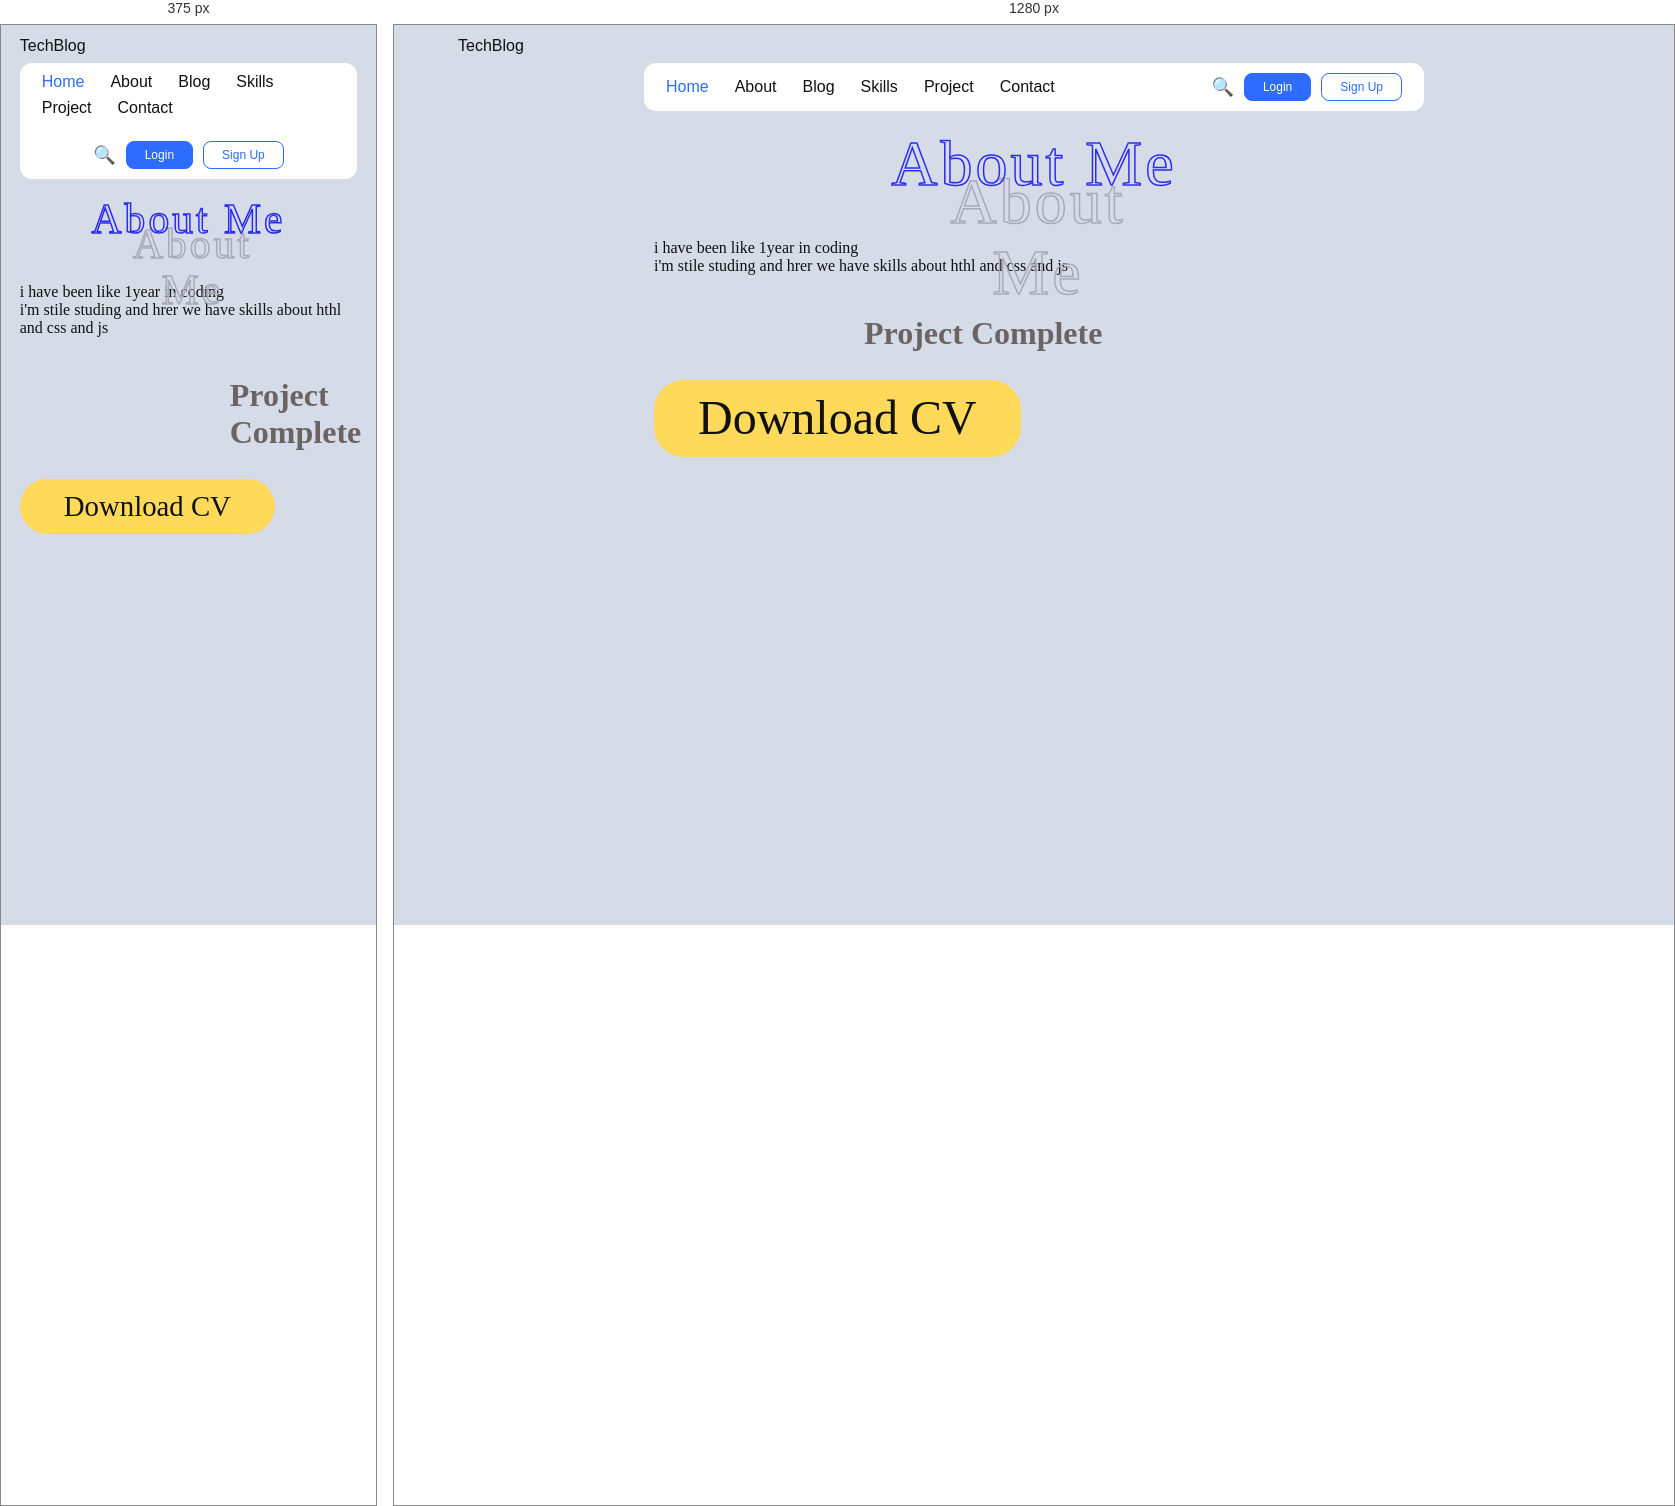
Rendered at 375 px and 1280 px, left to right.

<!-- file: about.html -->
<!DOCTYPE html>
<html lang="en">
<head>
  <meta charset="UTF-8">
  <meta name="viewport" content="width=device-width, initial-scale=1">
  <title>About Me - TechBlog</title>
  <link href="https://fonts.googleapis.com/css2?family=Alegreya:wght@700&family=Alfa+Slab+One&display=swap" rel="stylesheet">
  <link rel="stylesheet" href="about.css">
</head>
<body>

  <header class="top">
    <a href="index.html" class="brand">TechBlog</a>

    <div class="nav-pill">
      <nav class="nav-links">
        <a href="index.html" class="active">Home</a>
    <a href="about.html">About</a>
    <a href="dashboard.html">Blog</a>
    <a href="skills.html">Skills</a>
    <a href="projects.html">Project</a>
    <a href="contact.html">Contact</a>
   
      </nav>

      <div class="nav-actions">
        <button class="icon-btn" aria-label="Search">🔍</button>
        <a href="login.html" class="btn btn-primary">Login</a>
        <a href="signup.html" class="btn btn-outline">Sign Up</a>
      </div>
    </div>
  </header>

  <main>
    <section class="about-head">
      <h1 class="page-title" data-text="About Me">About Me</h1>
    </section>

    <section class="details">
      <dl class="detail-list">


          <dt>i have been like 1year in coding</dt>
          <dd>i'm stile studing 
            and hrer we have skills about hthl 
            and css and js
          </dd>
        </div>

       
        
        

      </dl>
    </section>

        <section class="cv-area">
      <div class="cv-inner">
        <a href="projects.html" class="project-line">Project Complete</a>
        <a href="files/cv.pdf" class="cv-btn" id="cvBtn" download="CV.pdf">Download CV</a>
      </div>
    </section>

  </main>
<script src="auth.js"></script>
</body>
</html>

/* @media block from about.css */
@media (max-width: 700px) {
  .nav-pill {
    flex-wrap: wrap;
    justify-content: center;
  }

  .detail-row {
    grid-template-columns: 1fr;
    gap: 2px;
  }

  .nav-actions {
    margin-left: 0;
  }
}